The GitHub repository alevinas/minecraftImagesRNA contains a labelled image folder "dataset" with 6 categories: araña, cerdo, creeper, gato, vaca, zombie. Examples follow, each with its label.

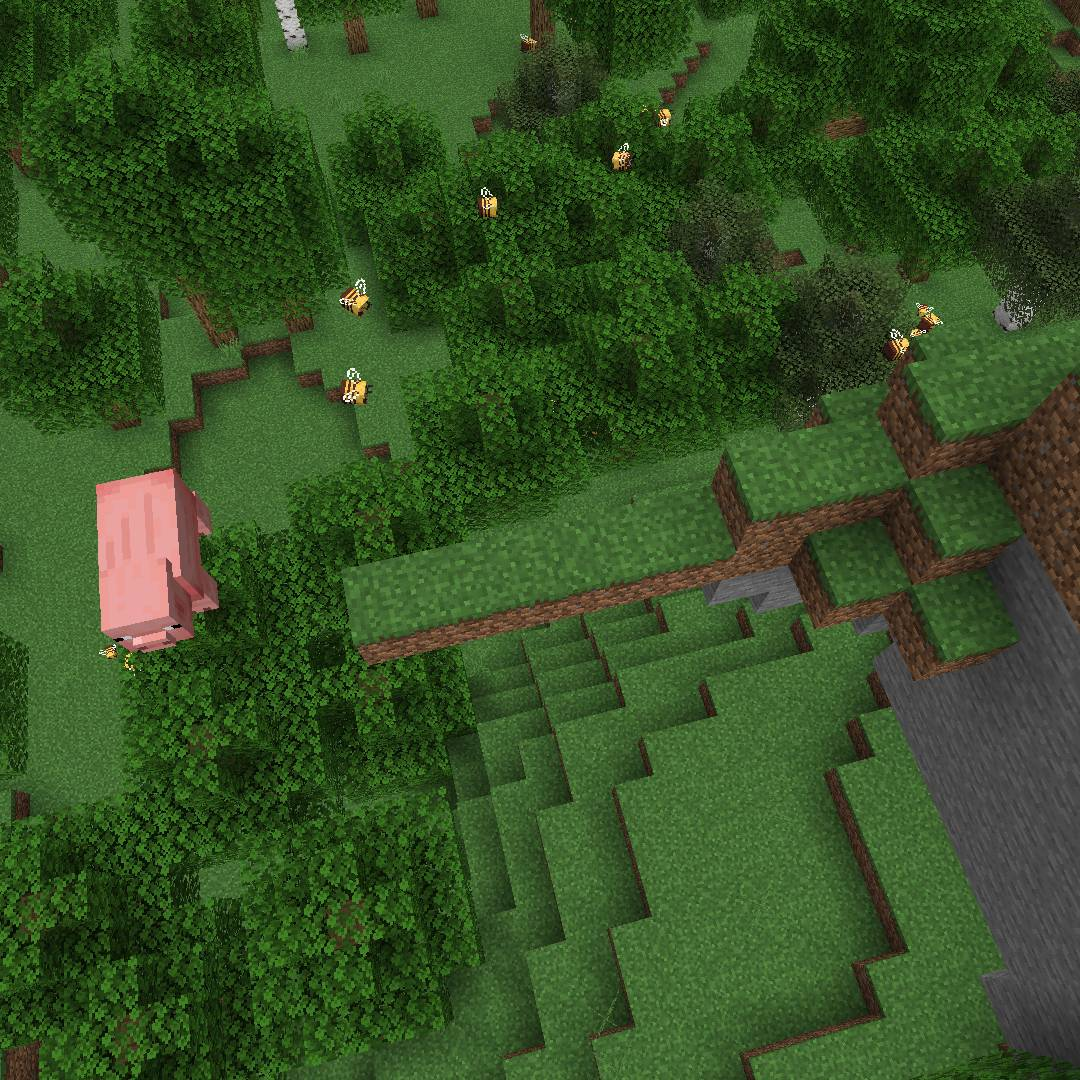
Label: cerdo

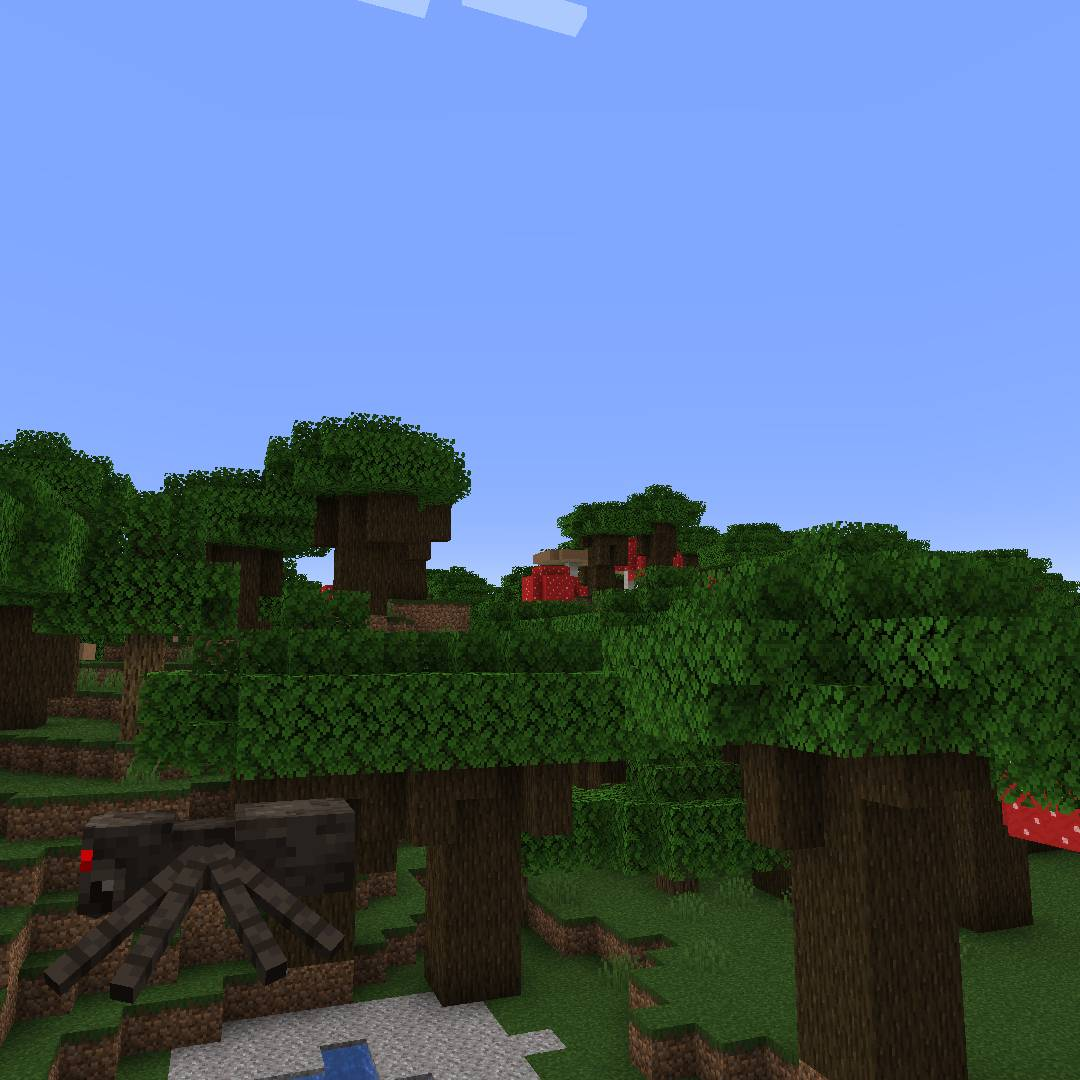
Label: araña

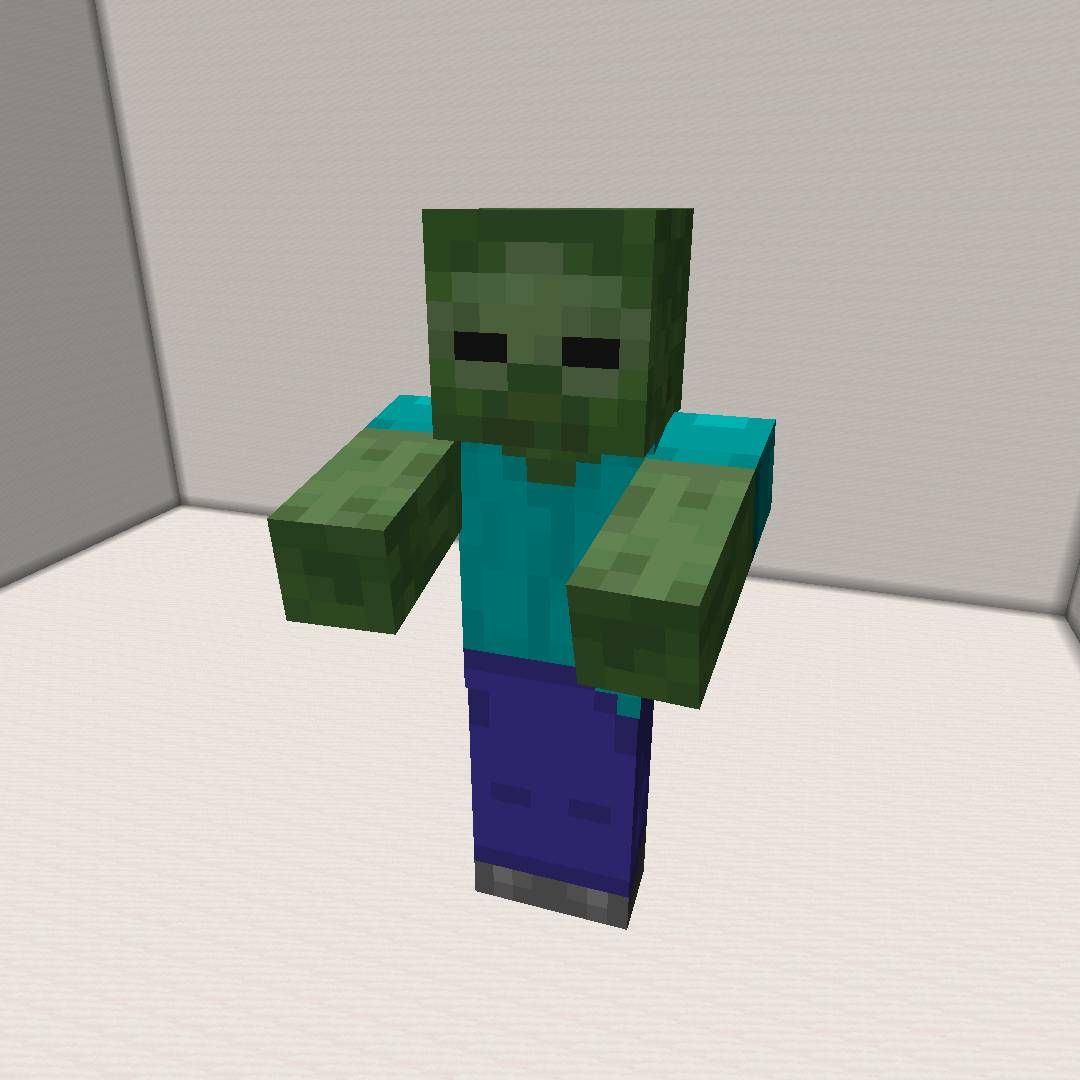
Label: zombie

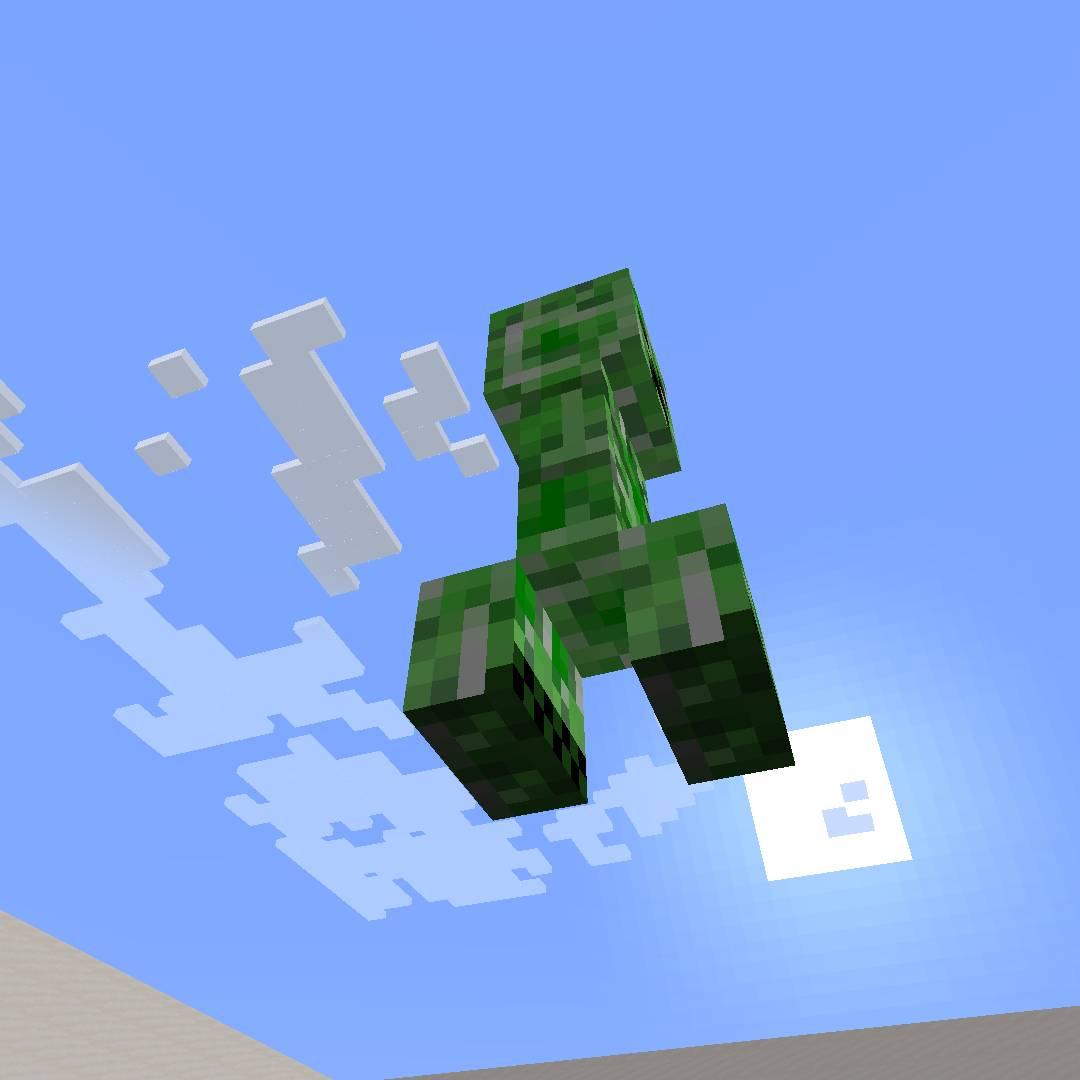
Label: creeper

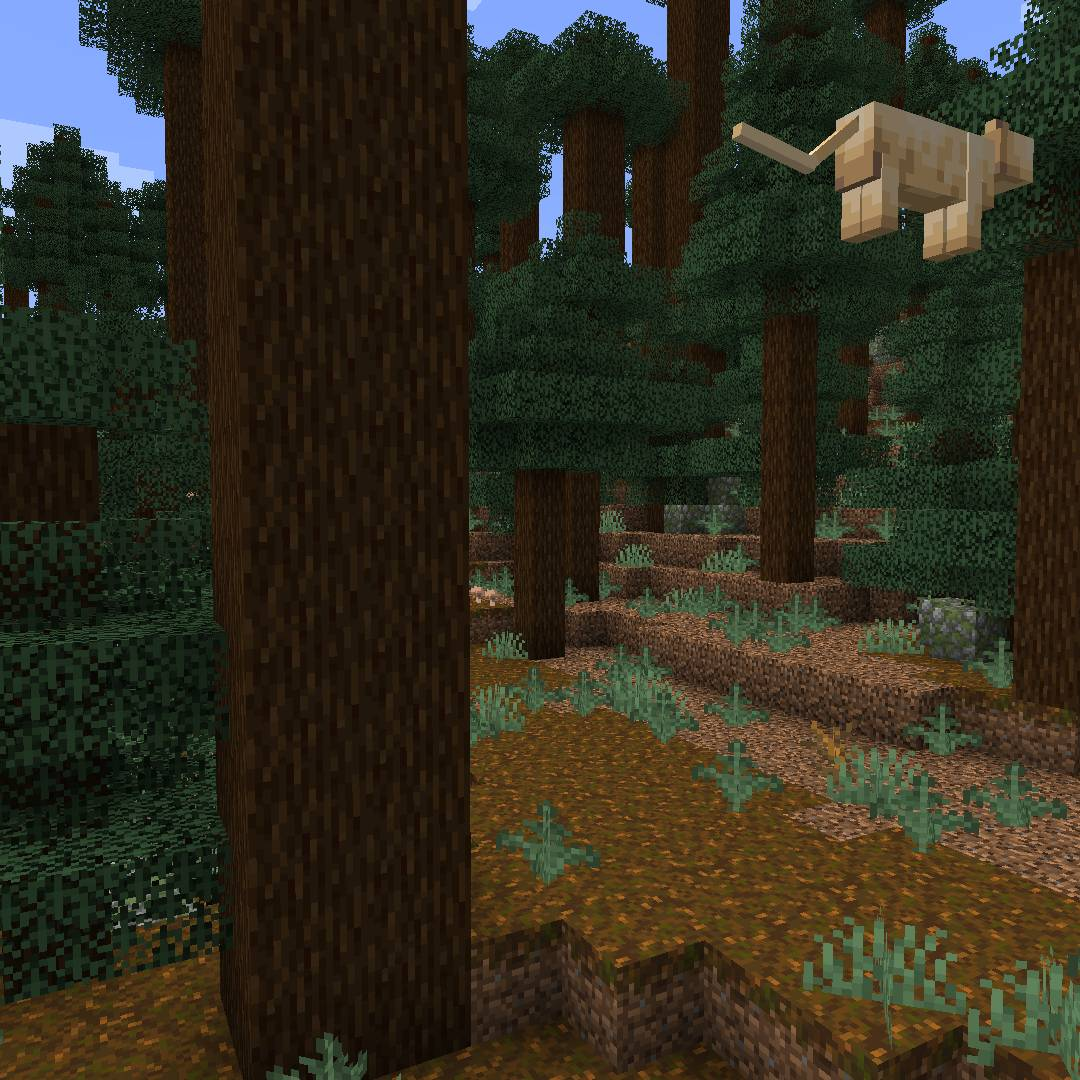
Label: gato

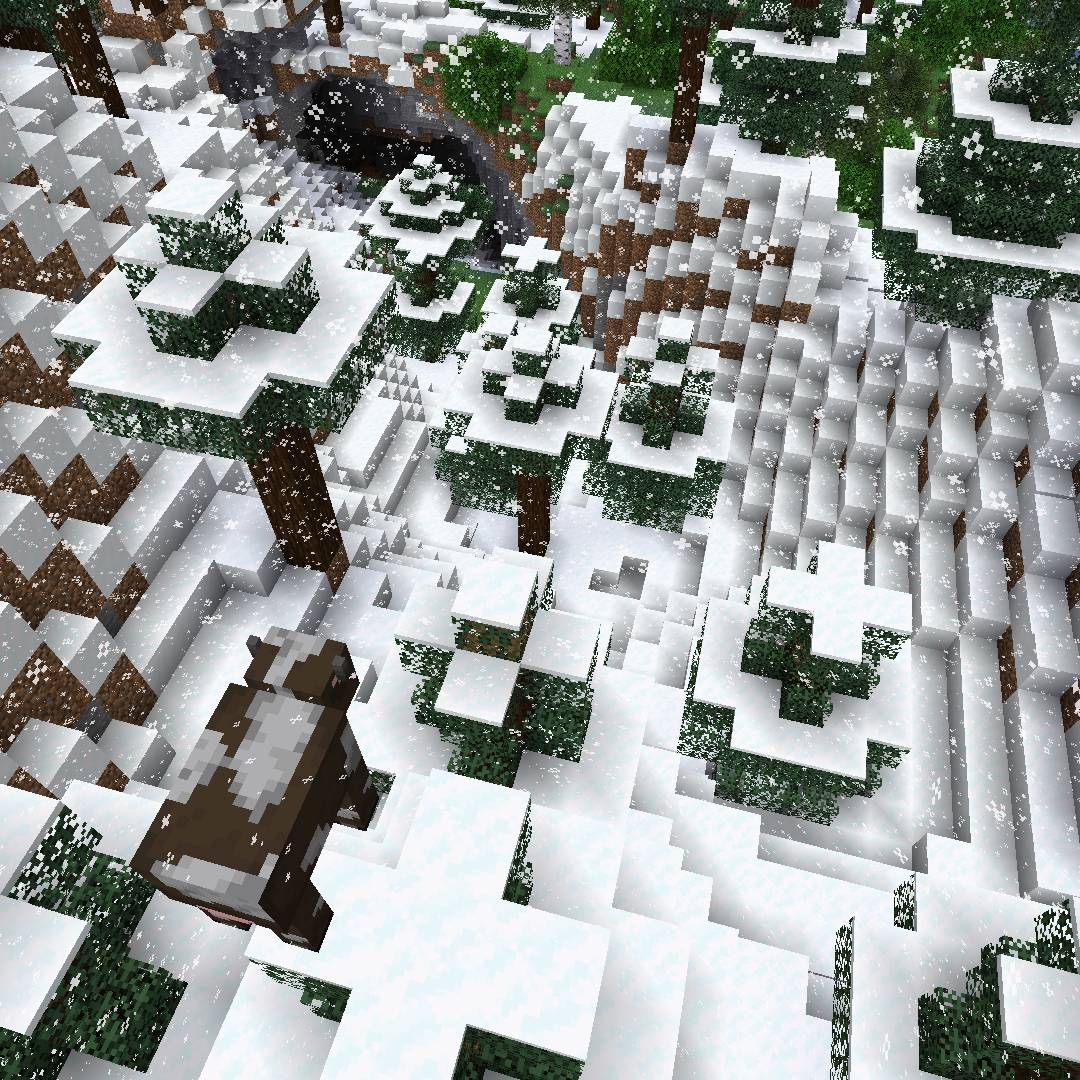
Label: vaca
